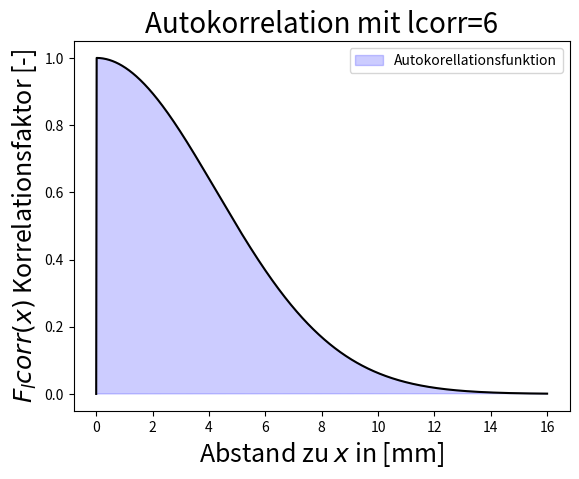

Recreate this plot in Python.
'''
Created on 28.09.2011

[redacted]
'''

from math import e
from matplotlib import pyplot as plt
import numpy as np
lcorr = 6
def acor( dx, lcorr ):
    '''autocorrelation function'''
    return e ** ( -( dx / lcorr ) ** 2 )

x = np.linspace( 0, 16, 1000 )
y = acor( x, lcorr )
y[0] = 0

plt.fill( x, y, color = 'blue' , alpha = .2 )
plt.xlabel( 'Abstand zu $x$ in [mm]' , fontsize = 18 )
plt.ylabel( '$F_lcorr(x)$ Korrelationsfaktor [-]' , fontsize = 18 )
name = ['Autokorellationsfunktion']

plt.legend( name )
plt.title( 'Autokorrelation mit lcorr=6', fontsize = 20 )
plt.plot( x, y , 'k' )
plt.show()
